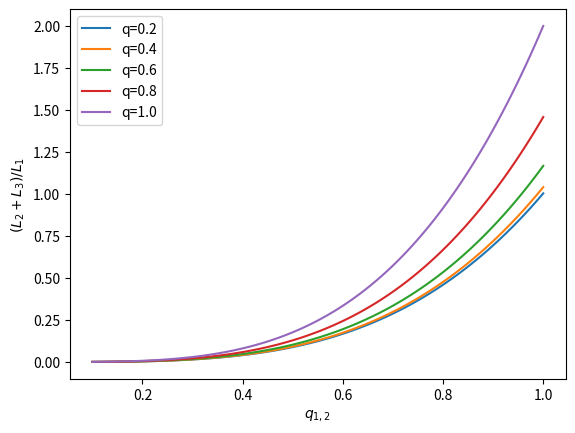

This chart was generated by the following Python code:
import numpy as np
import matplotlib.pyplot as plt


def get_lum_ms(m):
    return m**(3.5)

def addMags(mag1, mag2):
    magsum = -2.5*np.log10(10**(-mag1*0.4)+10**(-mag2*0.4))
    return magsum

def M_bol(Lum):
    # lum is in log10 solar luminosity
    M_bol = 4.75-2.7*Lum
    return M_bol

def get_lum_ratio(q_23, m1):
    q_12 = np.linspace(0.1, 1.0, 100)
    m2 = q_12 * m1
    m3 = q_23 * m2
    
    
    lum_1 = get_lum_ms(m1)
    lum_2 = get_lum_ms(m2)
    lum_3 = get_lum_ms(m3)

    lum_ratio = (lum_2 + lum_3) / lum_1
    return q_12, lum_ratio
    

m1 = 1.0
for q_23 in np.arange(0.2, 1.2, 0.2):
    q_12, lum_ratio = get_lum_ratio(q_23, m1)
    plt.plot(q_12, lum_ratio, label=f'q={np.round(q_23, 2)}')

plt.xlabel(r'$q_{1,2}$')
plt.ylabel(r'$(L_{2} + L_{3}) / L_{1}$')
plt.legend()

